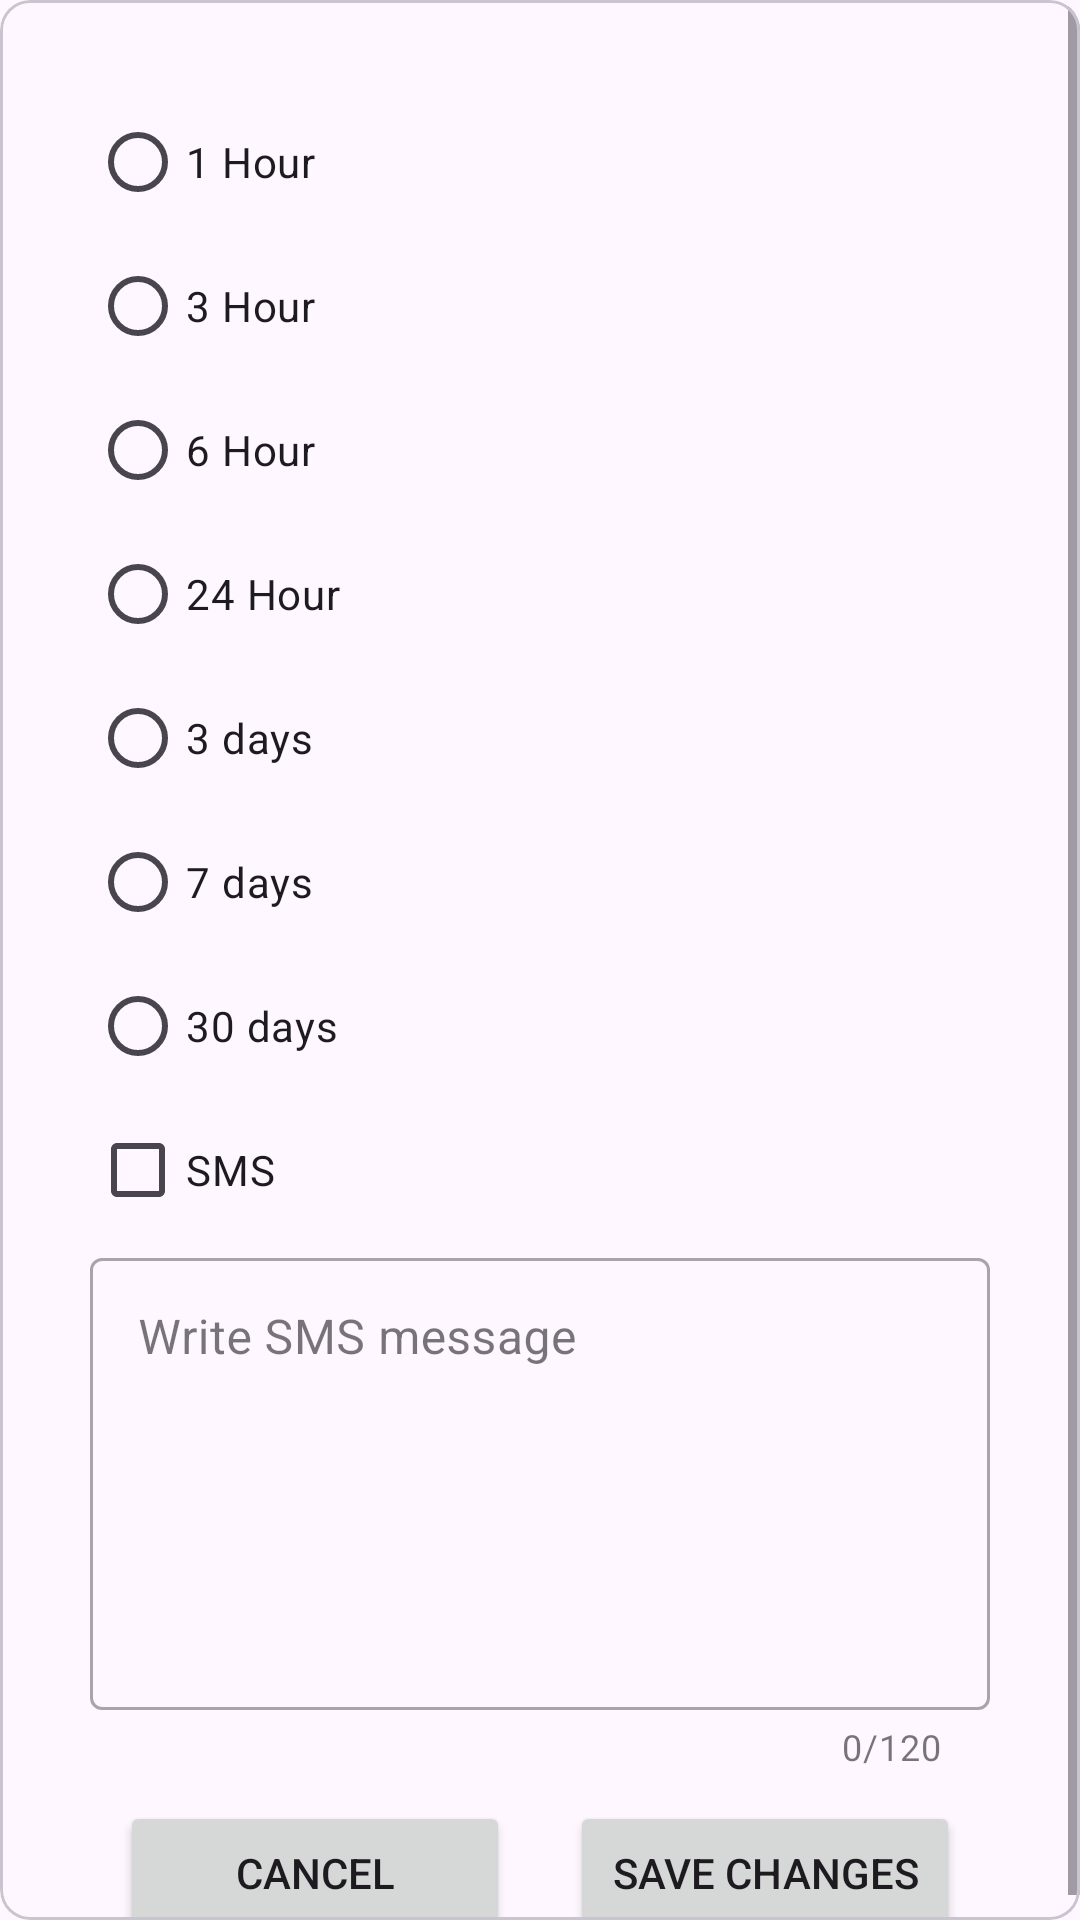

Android layout source for this screen:
<!-- AndroidManifest.xml: application theme Theme.IncomingCallDetectionWithBroadcastReceiver -->
<!-- res/layout/only_my_contact_custom_dialog.xml -->
<?xml version="1.0" encoding="utf-8"?>
<com.google.android.material.card.MaterialCardView xmlns:android="http://schemas.android.com/apk/res/android"
    xmlns:app="http://schemas.android.com/apk/res-auto"
    android:layout_width="match_parent"
    android:layout_height="match_parent"
    android:background="@color/white"
    app:cardCornerRadius="10sp">

    <ScrollView
        android:layout_width="match_parent"
        android:layout_height="wrap_content">

        <LinearLayout
            android:layout_width="match_parent"
            android:layout_height="wrap_content"
            android:layout_margin="30sp"
            android:orientation="vertical">

            <RadioGroup


                android:id="@+id/dialogRadioGroup"
                android:layout_width="match_parent"
                android:layout_height="wrap_content">

                <RadioButton
                    android:id="@+id/hr1radio"
                    android:layout_width="wrap_content"
                    android:layout_height="wrap_content"
                    android:text="1 Hour" />

                <RadioButton
                    android:id="@+id/hr3radio"
                    android:layout_width="wrap_content"
                    android:layout_height="wrap_content"
                    android:text="3 Hour" />

                <RadioButton
                    android:id="@+id/hr6radio"
                    android:layout_width="wrap_content"
                    android:layout_height="wrap_content"
                    android:text="6 Hour" />

                <RadioButton
                    android:id="@+id/hr24radio"
                    android:layout_width="wrap_content"
                    android:layout_height="wrap_content"
                    android:text="24 Hour" />

                <RadioButton
                    android:id="@+id/day3radio"
                    android:layout_width="wrap_content"
                    android:layout_height="wrap_content"
                    android:text="3 days" />

                <RadioButton
                    android:id="@+id/day7radio"
                    android:layout_width="wrap_content"
                    android:layout_height="wrap_content"
                    android:text="7 days" />

                <RadioButton
                    android:id="@+id/day30radio"
                    android:layout_width="wrap_content"
                    android:layout_height="wrap_content"
                    android:text="30 days" />
            </RadioGroup>

            <com.google.android.material.checkbox.MaterialCheckBox
                android:layout_width="match_parent"
                android:id="@+id/smsCheck"
                android:layout_height="wrap_content"
                android:text="SMS" />

            <com.google.android.material.textfield.TextInputLayout
                android:id="@+id/outlinedTextField"
                style="@style/Widget.MaterialComponents.TextInputLayout.OutlinedBox"
                android:layout_width="match_parent"
                android:layout_height="wrap_content"
                android:layout_marginBottom="10sp"
                android:hint="Write SMS message"
                app:counterEnabled="true"
                app:counterMaxLength="120">

                <com.google.android.material.textfield.TextInputEditText
                    android:layout_width="match_parent"
                    android:id="@+id/smsText"
                    android:layout_height="wrap_content"
                    android:inputType="textMultiLine"
                    android:lines="6"
                    android:gravity="top|left"
                    android:maxLength="120" />

            </com.google.android.material.textfield.TextInputLayout>

            <LinearLayout
                android:layout_width="match_parent"
                android:layout_height="wrap_content">

                <Button
                    android:id="@+id/cancelBtn"
                    android:layout_width="0dp"
                    android:layout_height="wrap_content"
                    android:layout_marginHorizontal="10sp"
                    android:layout_weight="1"
                    android:text="Cancel" />

                <Button
                    android:id="@+id/saveBtn"
                    android:layout_width="0dp"
                    android:layout_height="wrap_content"
                    android:layout_marginHorizontal="10sp"
                    android:layout_weight="1"
                    android:text="Save Changes" />
            </LinearLayout>


        </LinearLayout>
    </ScrollView>
</com.google.android.material.card.MaterialCardView>
<!-- resources referenced by this layout -->
<resources>
  <style name="Theme.IncomingCallDetectionWithBroadcastReceiver" parent="Base.Theme.IncomingCallDetectionWithBroadcastReceiver" />
  <style name="Base.Theme.IncomingCallDetectionWithBroadcastReceiver" parent="Theme.Material3.DayNight.NoActionBar">
          
          
      </style>
  <!-- not gathered from this repository: default colours our renderer supplied (Android Studio template values) -->
  <color name="white">#FFFFFFFF</color>
</resources>
